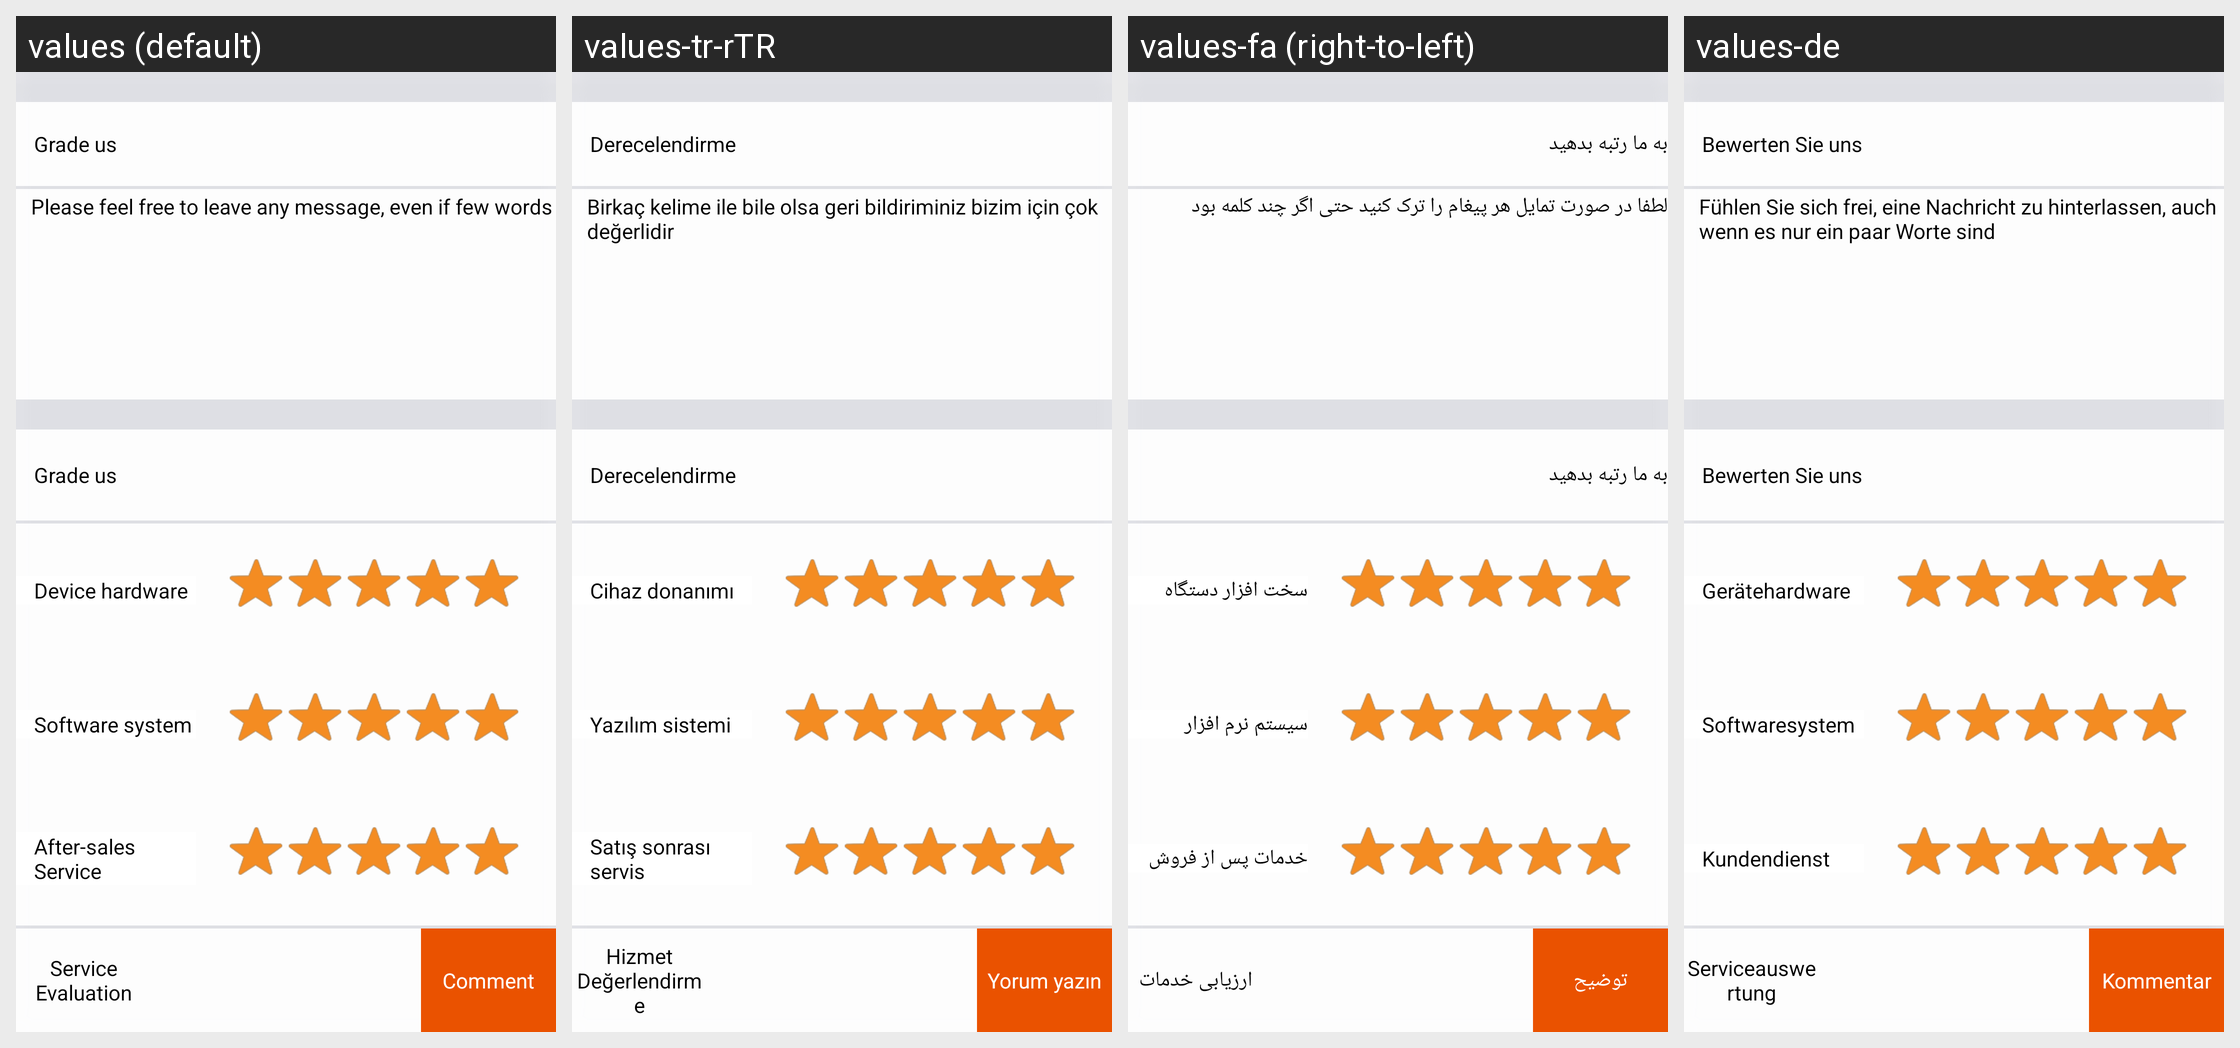

Strings drawn on this Android screen and how each of the app's shown locales translates them:
Android screen res/layout/aboutus_feedback.xml rendered under 4 locales, left to right: values (default), values-tr-rTR, values-fa (right-to-left), values-de. Device: Nexus 5 (rendered at 1080×1920; each locale shown at half size, 540×960, under a caption strip naming it); theme WLTheme.
Other locales in the repository, not shown: values-cs, values-es, values-hu, values-iw-rIL, values-ko, values-pl, values-pt, values-ro, values-ru, values-vi, values-zh-rCN, values-zh-rTW.
Strings drawn on this screen, with the default value and each locale's value (text and hints the layout hard-codes, and strings that could not be matched under every locale, appear in the picture but are not listed):

about_feedback_send_comments_to_us
  values: Grade us
  values-tr-rTR: Derecelendirme
  values-fa: به ما رتبه بدهید
  values-de: Bewerten Sie uns

about_feedback_hint
  values: Please feel free to leave any message, even if few words
  values-tr-rTR: Birkaç kelime ile bile olsa geri bildiriminiz bizim için çok değerlidir
  values-fa: لطفا در صورت تمایل هر پیغام را ترک کنید حتی اگر چند کلمه بود
  values-de: Fühlen Sie sich frei, eine Nachricht zu hinterlassen, auch wenn es nur ein paar Worte sind

about_feedback_send_comments_grade_to_us
  values: Grade us
  values-tr-rTR: Derecelendirme
  values-fa: به ما رتبه بدهید
  values-de: Bewerten Sie uns

about_feedback_comments_hardware
  values: Device hardware
  values-tr-rTR: Cihaz donanımı
  values-fa: سخت افزار دستگاه
  values-de: Gerätehardware

about_feedback_comments_software
  values: Software system
  values-tr-rTR: Yazılım sistemi
  values-fa: سیستم نرم افزار
  values-de: Softwaresystem

about_feedback_comments_saleservice
  values: After-sales Service
  values-tr-rTR: Satış sonrası servis
  values-fa: خدمات پس از فروش
  values-de: Kundendienst

about_feedback_comments_service
  values: Service Evaluation
  values-tr-rTR: Hizmet Değerlendirme
  values-fa: ارزیابی خدمات
  values-de: Serviceauswertung

about_feedback_send_comments
  values: Comment
  values-tr-rTR: Yorum yazın
  values-fa: توضیح
  values-de: Kommentar
